10-way image classification set "data3" from GitHub (An-Shan/Bag-recognition-with-VGG16); label vocabulary: backpack, bucket bag, duffle bag, fanny pack, luggage, messenger bag, saddle bag, satchel, sleeping bag, tote bag.

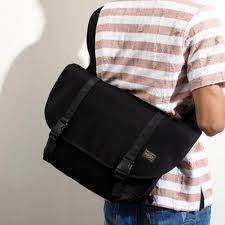
Label: messenger bag

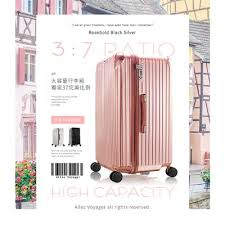
Label: luggage

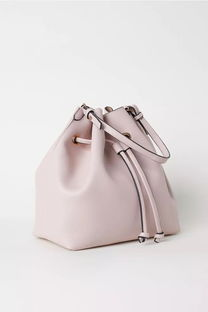
Label: bucket bag

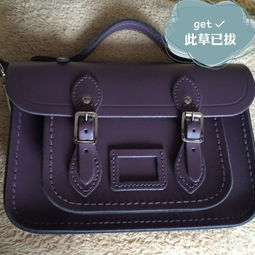
Label: satchel

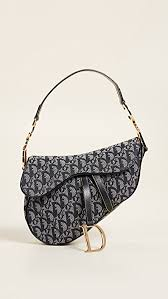
Label: saddle bag

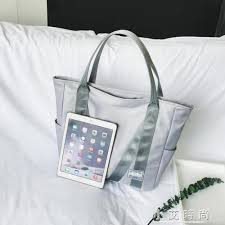
Label: tote bag
